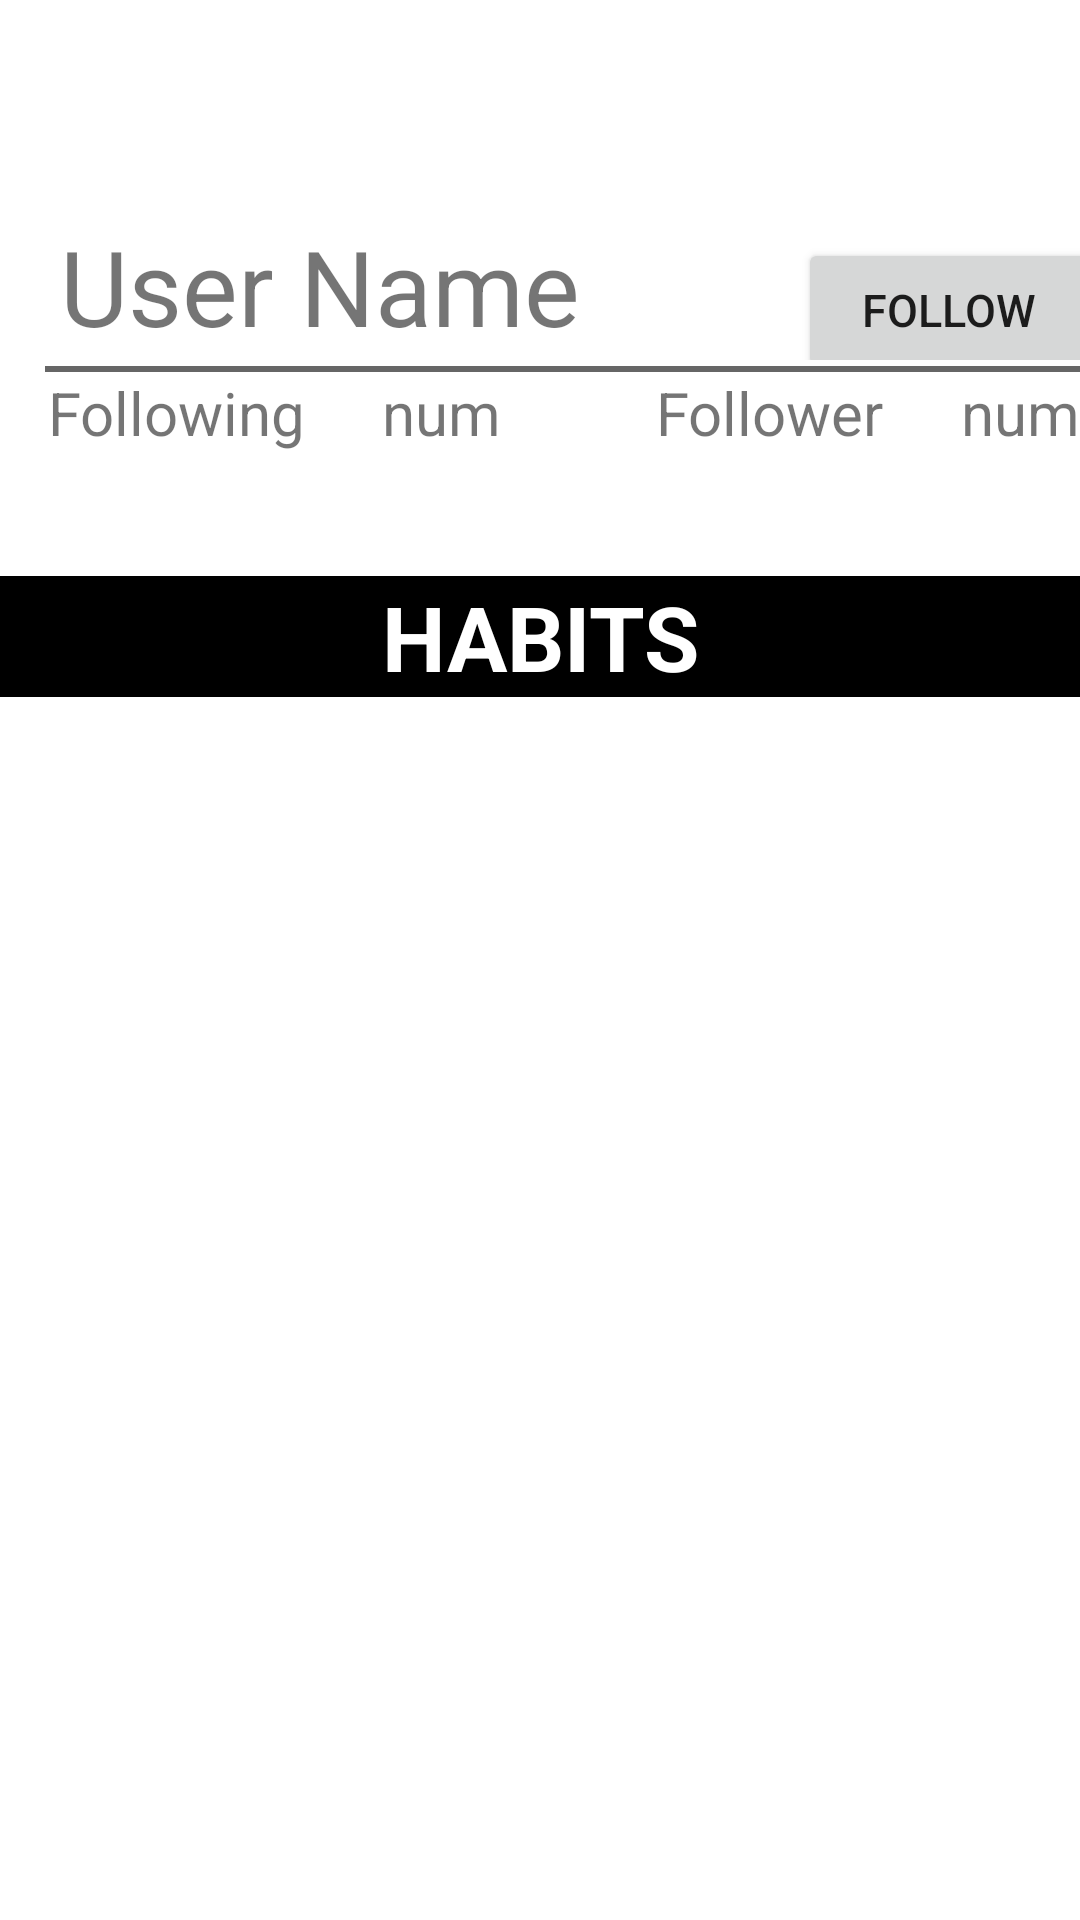

Android layout source for this screen:
<!-- AndroidManifest.xml: application theme Theme.HabitTracker -->
<!-- res/layout/fragment_follow.xml -->
<?xml version="1.0" encoding="utf-8"?>
<androidx.constraintlayout.widget.ConstraintLayout xmlns:android="http://schemas.android.com/apk/res/android"
    xmlns:app="http://schemas.android.com/apk/res-auto"
    xmlns:tools="http://schemas.android.com/tools"
    android:layout_width="match_parent"
    android:layout_height="match_parent"
    tools:context=".fragments.ProfileFragment">


    <LinearLayout
        android:id="@+id/otherProfile"
        android:layout_width="412dp"
        android:layout_height="120dp"
        android:layout_marginTop="72dp"
        android:orientation="vertical"

        app:layout_constraintEnd_toEndOf="parent"
        app:layout_constraintHorizontal_bias="0.0"
        app:layout_constraintStart_toStartOf="parent"
        app:layout_constraintTop_toTopOf="parent">

        <LinearLayout
            android:layout_width="wrap_content"
            android:layout_height="wrap_content"
            android:orientation="horizontal">

            <TextView
                android:id="@+id/otherUserName"
                android:layout_width="246dp"
                android:layout_height="wrap_content"
                android:layout_marginStart="20dp"
                android:layout_marginLeft="20dp"
                android:text="User Name"
                android:textSize="35sp"
                android:layout_weight="2"
                app:layout_constraintStart_toStartOf="parent" />

            <Button
                android:id="@+id/logOutButton"
                android:layout_width="100dp"
                android:layout_height="wrap_content"
                android:textSize="15sp"
                android:layout_weight="1"
                android:text="Follow"/>
        </LinearLayout>


        <View
            android:layout_width="385dp"
            android:layout_height="2dp"
            android:layout_marginLeft="15dp"
            android:layout_marginTop="2dp"
            android:background="#666666" />

        <LinearLayout
            android:layout_width="match_parent"
            android:layout_height="match_parent"
            android:orientation="horizontal">

            <TextView
                android:id="@+id/otherFollowing"
                android:layout_width="50dp"
                android:layout_height="30dp"
                android:layout_marginStart="16dp"
                android:layout_marginLeft="16dp"
                android:layout_weight="1"
                android:text="Following"
                android:textSize="20sp"
                app:layout_constraintStart_toStartOf="parent" />

            <TextView
                android:id="@+id/otherFollowingNumber"
                android:layout_width="30dp"
                android:layout_height="30dp"
                android:layout_weight="1"
                android:text="num"
                android:textSize="20sp" />

            <TextView
                android:id="@+id/otherFollower"
                android:layout_width="40dp"
                android:layout_height="30dp"
                android:layout_weight="1"
                android:text="Follower"
                android:textSize="20sp" />

            <TextView
                android:id="@+id/otherFollowerNumber"
                android:layout_width="30dp"
                android:layout_height="30dp"
                android:layout_weight="1"
                android:text="num"
                android:textSize="20sp" />
        </LinearLayout>
    </LinearLayout>

    <LinearLayout
        android:id="@+id/other_habit_list"
        android:layout_width="match_parent"
        android:layout_height="450dp"
        android:orientation="vertical"
        tools:layout_editor_absoluteX="1dp"
        tools:layout_editor_absoluteY="193dp"
        app:layout_constraintEnd_toEndOf="parent"
        app:layout_constraintHorizontal_bias="1.0"
        app:layout_constraintTop_toBottomOf="@+id/otherProfile"
        app:layout_constraintStart_toStartOf="parent"
        >
        <TextView
            android:id="@+id/otherListTitle"
            android:layout_width="match_parent"
            android:layout_height="wrap_content"
            android:text="HABITS"
            android:gravity="center"
            android:textColor="#FFFFFF"
            android:background="#000000"
            android:textStyle="bold"
            android:textSize="30dp">
        </TextView>

        <ListView
            android:id="@+id/otherHabitList"
            android:layout_width="match_parent"
            android:layout_height="match_parent"
            app:layout_constraintStart_toStartOf="parent" />


    </LinearLayout>
</androidx.constraintlayout.widget.ConstraintLayout>
<!-- resources referenced by this layout -->
<resources>
  <style name="Theme.HabitTracker" parent="Theme.MaterialComponents.DayNight.DarkActionBar">
          
          <item name="colorPrimary">@color/purple_700</item>
          <item name="colorPrimaryVariant">@color/purple_700</item>
          <item name="colorOnPrimary">@color/black</item>
          
          <item name="colorSecondary">@color/teal_200</item>
          <item name="colorSecondaryVariant">@color/teal_200</item>
          <item name="colorOnSecondary">@color/black</item>
          
          <item name="android:statusBarColor" tools:targetApi="l">?attr/colorPrimaryVariant</item>
          
      </style>
  <color name="purple_700">#FF3700B3</color>
  <color name="black">#FF000000</color>
  <color name="teal_200">#FF03DAC5</color>
</resources>
